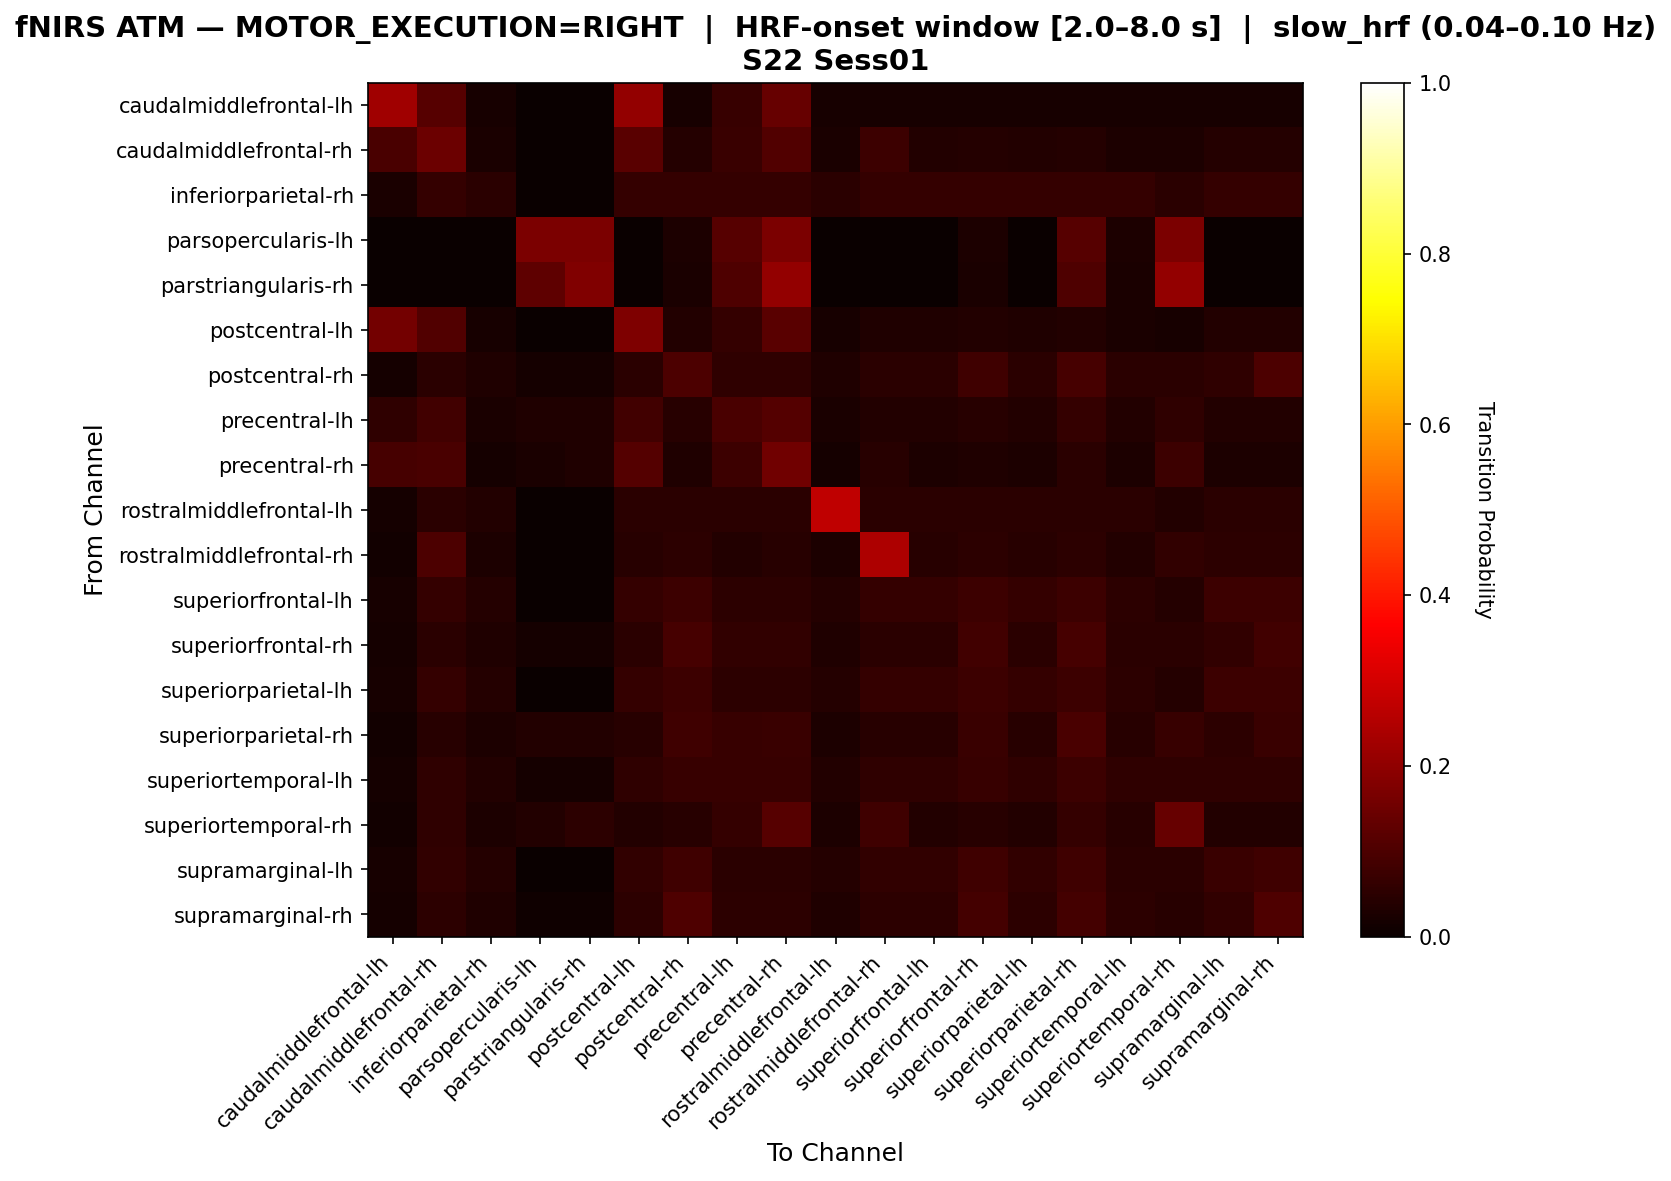

Data behind this chart, as committed beside it:
, caudalmiddlefrontal-lh, caudalmiddlefrontal-rh, inferiorparietal-rh, parsopercularis-lh, parstriangularis-rh, postcentral-lh, postcentral-rh, precentral-lh, precentral-rh, rostralmiddlefrontal-lh, rostralmiddlefrontal-rh, superiorfrontal-lh, superiorfrontal-rh, superiorparietal-lh, superiorparietal-rh, superiortemporal-lh, superiortemporal-rh, supramarginal-lh, supramarginal-rh
caudalmiddlefrontal-lh, 0.226, 0.1164, 0.02055, 0.0, 0.0, 0.2055, 0.02055, 0.06849, 0.137, 0.02055, 0.02055, 0.02055, 0.02055, 0.02055, 0.02055, 0.02055, 0.02055, 0.02055, 0.02055
caudalmiddlefrontal-rh, 0.09467, 0.1479, 0.02367, 0.0, 0.0, 0.1183, 0.04142, 0.07101, 0.1065, 0.02367, 0.07692, 0.0355, 0.04142, 0.0355, 0.04142, 0.02959, 0.02959, 0.04142, 0.04142
inferiorparietal-rh, 0.02532, 0.06329, 0.05063, 0.0, 0.0, 0.06329, 0.06329, 0.06329, 0.06329, 0.05063, 0.06329, 0.06329, 0.06329, 0.06329, 0.06329, 0.06329, 0.05063, 0.06329, 0.06329
parsopercularis-lh, 0.0, 0.0, 0.0, 0.1714, 0.1714, 0.0, 0.02857, 0.1143, 0.1714, 0.0, 0.0, 0.0, 0.02857, 0.0, 0.1143, 0.02857, 0.1714, 0.0, 0.0
parstriangularis-rh, 0.0, 0.0, 0.0, 0.1282, 0.1795, 0.0, 0.02564, 0.1026, 0.2051, 0.0, 0.0, 0.0, 0.02564, 0.0, 0.1026, 0.02564, 0.2051, 0.0, 0.0
postcentral-lh, 0.1568, 0.1081, 0.02162, 0.0, 0.0, 0.173, 0.03784, 0.06486, 0.1189, 0.02162, 0.03243, 0.03243, 0.03784, 0.03243, 0.03784, 0.02703, 0.02162, 0.03784, 0.03784
postcentral-rh, 0.01639, 0.04918, 0.03279, 0.01639, 0.01639, 0.04918, 0.09836, 0.05738, 0.05738, 0.03279, 0.04918, 0.04918, 0.08197, 0.04918, 0.09016, 0.04918, 0.04918, 0.05738, 0.09836
precentral-lh, 0.05844, 0.08442, 0.02597, 0.03247, 0.03247, 0.08442, 0.04545, 0.0974, 0.1104, 0.02597, 0.03896, 0.03896, 0.04545, 0.03896, 0.06494, 0.03896, 0.05844, 0.03896, 0.03896
precentral-rh, 0.09091, 0.09569, 0.01914, 0.02392, 0.03349, 0.11, 0.03349, 0.07656, 0.1531, 0.01914, 0.04306, 0.02871, 0.03349, 0.02871, 0.04785, 0.02871, 0.07656, 0.02871, 0.02871
rostralmiddlefrontal-lh, 0.01942, 0.04854, 0.03883, 0.0, 0.0, 0.04854, 0.04854, 0.04854, 0.04854, 0.2718, 0.04854, 0.04854, 0.04854, 0.04854, 0.04854, 0.04854, 0.03883, 0.04854, 0.04854
rostralmiddlefrontal-rh, 0.01515, 0.09848, 0.0303, 0.0, 0.0, 0.04545, 0.05303, 0.03788, 0.04545, 0.0303, 0.2424, 0.04545, 0.05303, 0.04545, 0.05303, 0.03788, 0.06061, 0.05303, 0.05303
superiorfrontal-lh, 0.02128, 0.06383, 0.04255, 0.0, 0.0, 0.06383, 0.07447, 0.05319, 0.05319, 0.04255, 0.06383, 0.06383, 0.07447, 0.06383, 0.07447, 0.05319, 0.04255, 0.07447, 0.07447
superiorfrontal-rh, 0.01681, 0.05042, 0.03361, 0.01681, 0.01681, 0.05042, 0.09244, 0.05882, 0.05882, 0.03361, 0.05042, 0.05042, 0.08403, 0.05042, 0.09244, 0.05042, 0.05042, 0.05882, 0.08403
superiorparietal-lh, 0.02128, 0.06383, 0.04255, 0.0, 0.0, 0.06383, 0.07447, 0.05319, 0.05319, 0.04255, 0.06383, 0.06383, 0.07447, 0.06383, 0.07447, 0.05319, 0.04255, 0.07447, 0.07447
superiorparietal-rh, 0.01481, 0.04444, 0.02963, 0.03704, 0.03704, 0.04444, 0.08148, 0.06667, 0.07407, 0.02963, 0.04444, 0.04444, 0.07407, 0.04444, 0.0963, 0.04444, 0.06667, 0.05185, 0.07407
superiortemporal-lh, 0.01923, 0.05769, 0.03846, 0.01923, 0.01923, 0.05769, 0.06731, 0.06731, 0.06731, 0.03846, 0.05769, 0.05769, 0.06731, 0.05769, 0.07692, 0.05769, 0.05769, 0.05769, 0.05769
superiortemporal-rh, 0.0146, 0.05839, 0.0292, 0.0365, 0.05109, 0.0365, 0.0438, 0.06569, 0.1168, 0.0292, 0.08029, 0.0365, 0.0438, 0.0365, 0.06569, 0.0438, 0.1387, 0.0365, 0.0365
supramarginal-lh, 0.0202, 0.06061, 0.0404, 0.0, 0.0, 0.06061, 0.08081, 0.05051, 0.05051, 0.0404, 0.06061, 0.06061, 0.08081, 0.06061, 0.08081, 0.05051, 0.05051, 0.07071, 0.08081
supramarginal-rh, 0.01724, 0.05172, 0.03448, 0.008621, 0.008621, 0.05172, 0.1034, 0.05172, 0.05172, 0.03448, 0.05172, 0.05172, 0.08621, 0.05172, 0.08621, 0.05172, 0.0431, 0.06034, 0.1034
